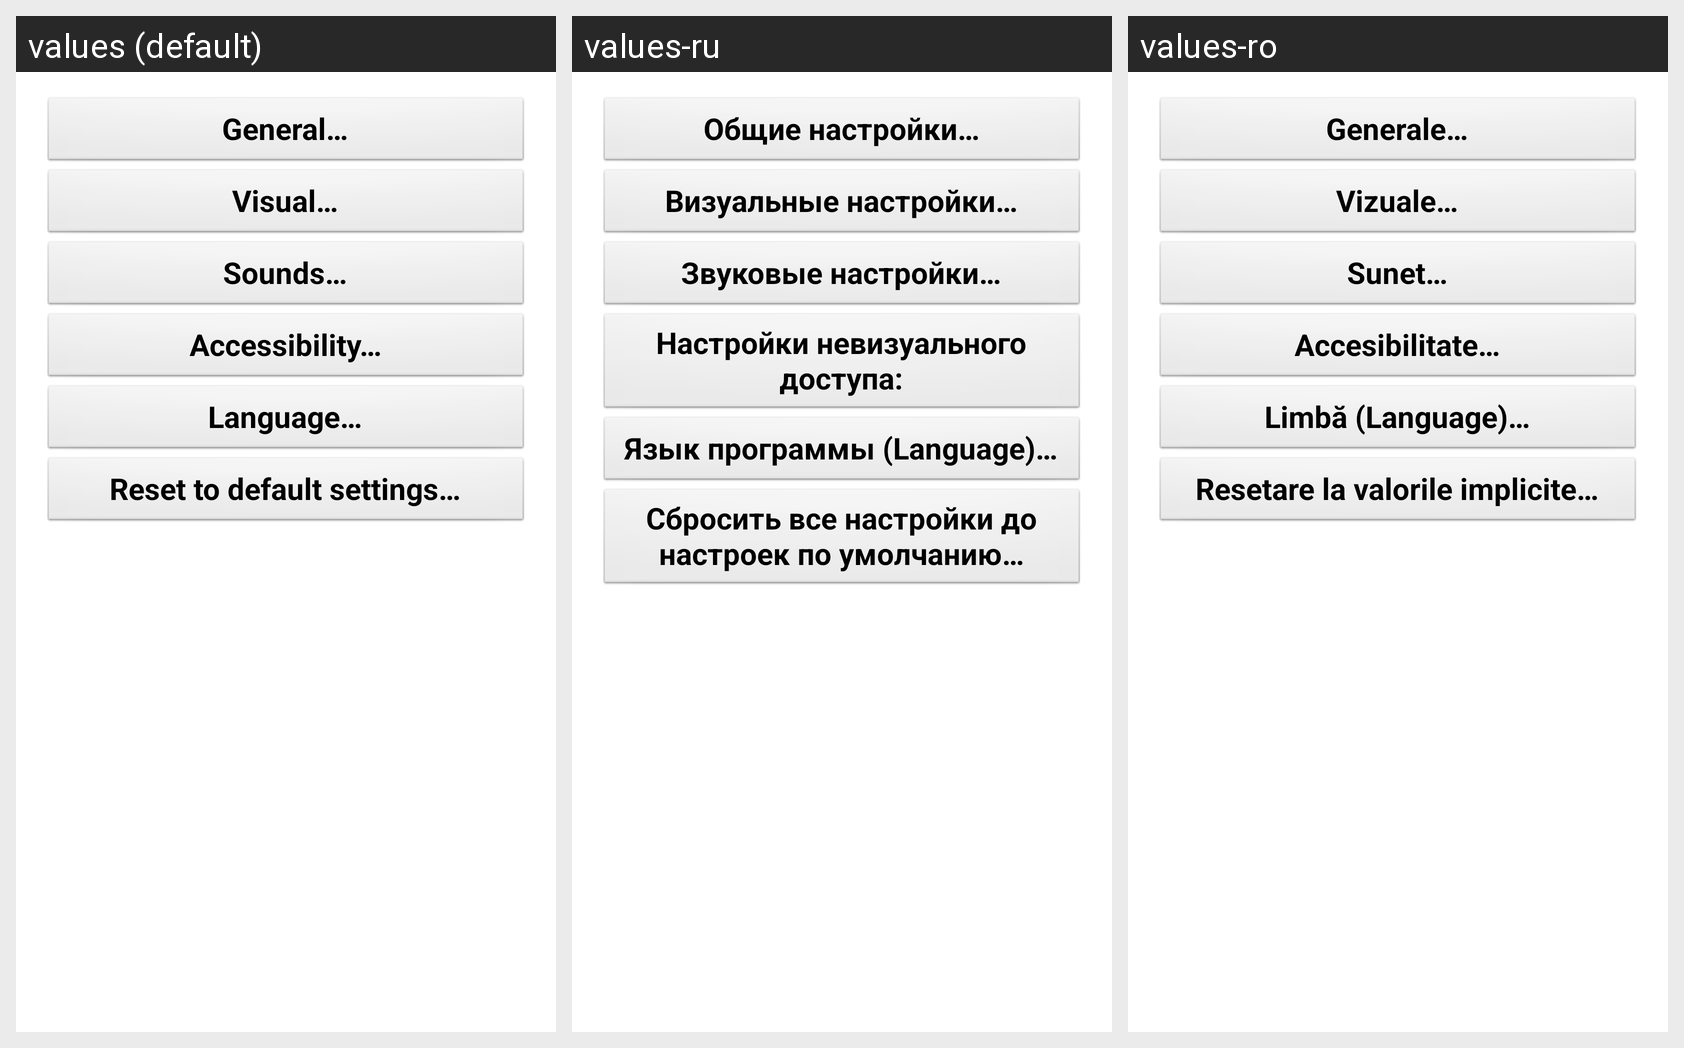

The same Android screen rendered under several of its app's locales, left to right. List the strings drawn on it with the default value and each locale's translation.
Android screen res/layout/activity_settings.xml rendered under 3 locales, left to right: values (default), values-ru, values-ro. Device: Nexus 5 (rendered at 1080×1920; each locale shown at half size, 540×960, under a caption strip naming it); theme AppTheme.
Strings drawn on this screen, with the default value and each locale's value (text and hints the layout hard-codes, and strings that could not be matched under every locale, appear in the picture but are not listed):

sm_bt_general_settings
  values: General…
  values-ru: Общие настройки…
  values-ro: Generale…

sm_bt_visual_settings
  values: Visual…
  values-ru: Визуальные настройки…
  values-ro: Vizuale…

sm_bt_sounds_settings
  values: Sounds…
  values-ru: Звуковые настройки…
  values-ro: Sunet…

sm_bt_accessibility_settings
  values: Accessibility…
  values-ru: Настройки невизуального доступа:
  values-ro: Accesibilitate…

sm_bt_language_settings
  values: Language…
  values-ru: Язык программы (Language)…
  values-ro: Limbă (Language)…

bt_reset_to_defaults
  values: Reset to default settings…
  values-ru: Сбросить все настройки до настроек по умолчанию…
  values-ro: Resetare la valorile implicite…
